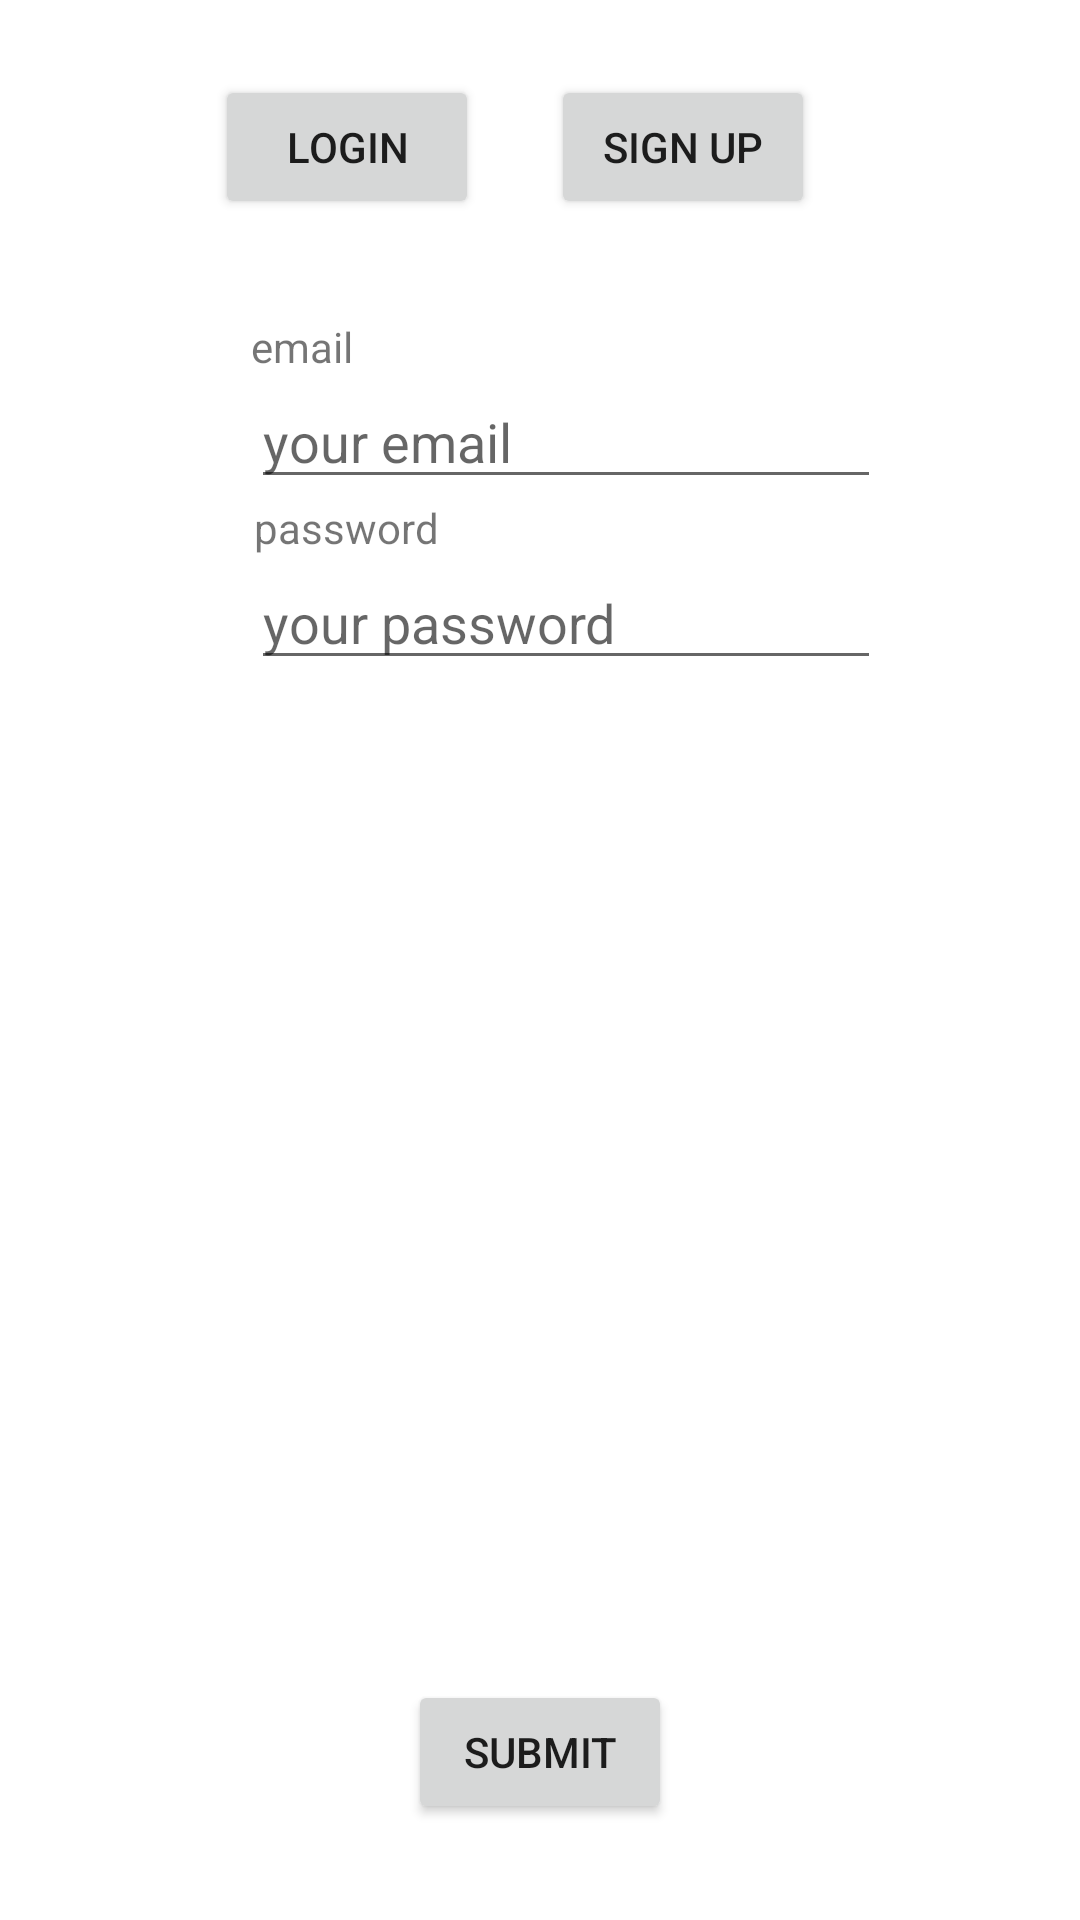

Reconstruct the res/layout file that produces this screen, plus the resources it refers to.
<!-- AndroidManifest.xml: application theme Theme.NazarSanj -->
<!-- res/layout/activity_main.xml -->
<?xml version="1.0" encoding="utf-8"?>
<androidx.constraintlayout.widget.ConstraintLayout xmlns:android="http://schemas.android.com/apk/res/android"
    xmlns:app="http://schemas.android.com/apk/res-auto"
    xmlns:tools="http://schemas.android.com/tools"
    android:layout_width="match_parent"
    android:layout_height="match_parent"
    tools:context=".MainActivity">

    <EditText
        android:id="@+id/editTextTextPersonName3"
        android:layout_width="wrap_content"
        android:layout_height="wrap_content"
        android:ems="10"
        android:hint="your name"
        android:inputType="textPersonName"
        android:visibility="gone"
        app:layout_constraintStart_toStartOf="@+id/textView3"
        app:layout_constraintTop_toBottomOf="@+id/textView3" />

    <TextView
        android:id="@+id/textView3"
        android:layout_width="wrap_content"
        android:layout_height="wrap_content"
        android:text="name"
        android:visibility="invisible"
        app:layout_constraintStart_toStartOf="@+id/editTextTextPersonName2"
        app:layout_constraintTop_toBottomOf="@+id/editTextTextPersonName2" />

    <EditText
        android:id="@+id/editTextTextPersonName2"
        android:layout_width="wrap_content"
        android:layout_height="wrap_content"
        android:ems="10"
        android:hint="your password"
        android:inputType="textPersonName"
        app:layout_constraintStart_toStartOf="@+id/editTextTextPersonName"
        app:layout_constraintTop_toBottomOf="@+id/textView2" />

    <Button
        android:id="@+id/button"
        android:layout_width="wrap_content"
        android:layout_height="wrap_content"
        android:layout_marginTop="25dp"
        android:layout_marginEnd="24dp"
        android:text="login"
        app:layout_constraintEnd_toStartOf="@+id/button2"
        app:layout_constraintHorizontal_chainStyle="packed"
        app:layout_constraintStart_toStartOf="parent"
        app:layout_constraintTop_toTopOf="parent" />

    <Button
        android:id="@+id/button2"
        android:layout_width="wrap_content"
        android:layout_height="wrap_content"
        android:layout_marginTop="25dp"
        android:layout_marginEnd="17dp"
        android:text="sign up"
        app:layout_constraintEnd_toEndOf="parent"
        app:layout_constraintStart_toEndOf="@+id/button"
        app:layout_constraintTop_toTopOf="parent" />

    <TextView
        android:id="@+id/textView"
        android:layout_width="wrap_content"
        android:layout_height="wrap_content"
        android:layout_marginTop="33dp"
        android:layout_marginEnd="42dp"
        android:text="email"
        app:layout_constraintEnd_toEndOf="@+id/button"
        app:layout_constraintTop_toBottomOf="@+id/button" />

    <EditText
        android:id="@+id/editTextTextPersonName"
        android:layout_width="wrap_content"
        android:layout_height="wrap_content"
        android:ems="10"
        android:hint="your email"
        android:inputType="textPersonName"
        app:layout_constraintStart_toStartOf="@+id/textView"
        app:layout_constraintTop_toBottomOf="@+id/textView" />

    <TextView
        android:id="@+id/textView2"
        android:layout_width="wrap_content"
        android:layout_height="wrap_content"
        android:layout_marginStart="1dp"
        android:text="password"
        app:layout_constraintStart_toStartOf="@+id/editTextTextPersonName"
        app:layout_constraintTop_toBottomOf="@+id/editTextTextPersonName" />

    <Button
        android:id="@+id/button3"
        android:layout_width="wrap_content"
        android:layout_height="wrap_content"
        android:layout_marginBottom="32dp"
        android:text="submit"
        app:layout_constraintBottom_toBottomOf="parent"
        app:layout_constraintEnd_toEndOf="parent"
        app:layout_constraintStart_toStartOf="parent" />
</androidx.constraintlayout.widget.ConstraintLayout>
<!-- resources referenced by this layout -->
<resources>
  <style name="Theme.NazarSanj" parent="Theme.MaterialComponents.DayNight.DarkActionBar">
          
          <item name="colorPrimary">@color/purple_500</item>
          <item name="colorPrimaryVariant">@color/purple_700</item>
          <item name="colorOnPrimary">@color/white</item>
          
          <item name="colorSecondary">@color/teal_200</item>
          <item name="colorSecondaryVariant">@color/teal_700</item>
          <item name="colorOnSecondary">@color/black</item>
          
          <item name="android:statusBarColor" tools:targetApi="l">?attr/colorPrimaryVariant</item>
          
      </style>
  <!-- not gathered from this repository: default colours our renderer supplied (Android Studio template values) -->
  <color name="purple_500">#FF6200EE</color>
  <color name="purple_700">#FF3700B3</color>
  <color name="teal_200">#FF03DAC5</color>
  <color name="teal_700">#FF018786</color>
  <color name="black">#FF000000</color>
  <color name="white">#FFFFFFFF</color>
</resources>
